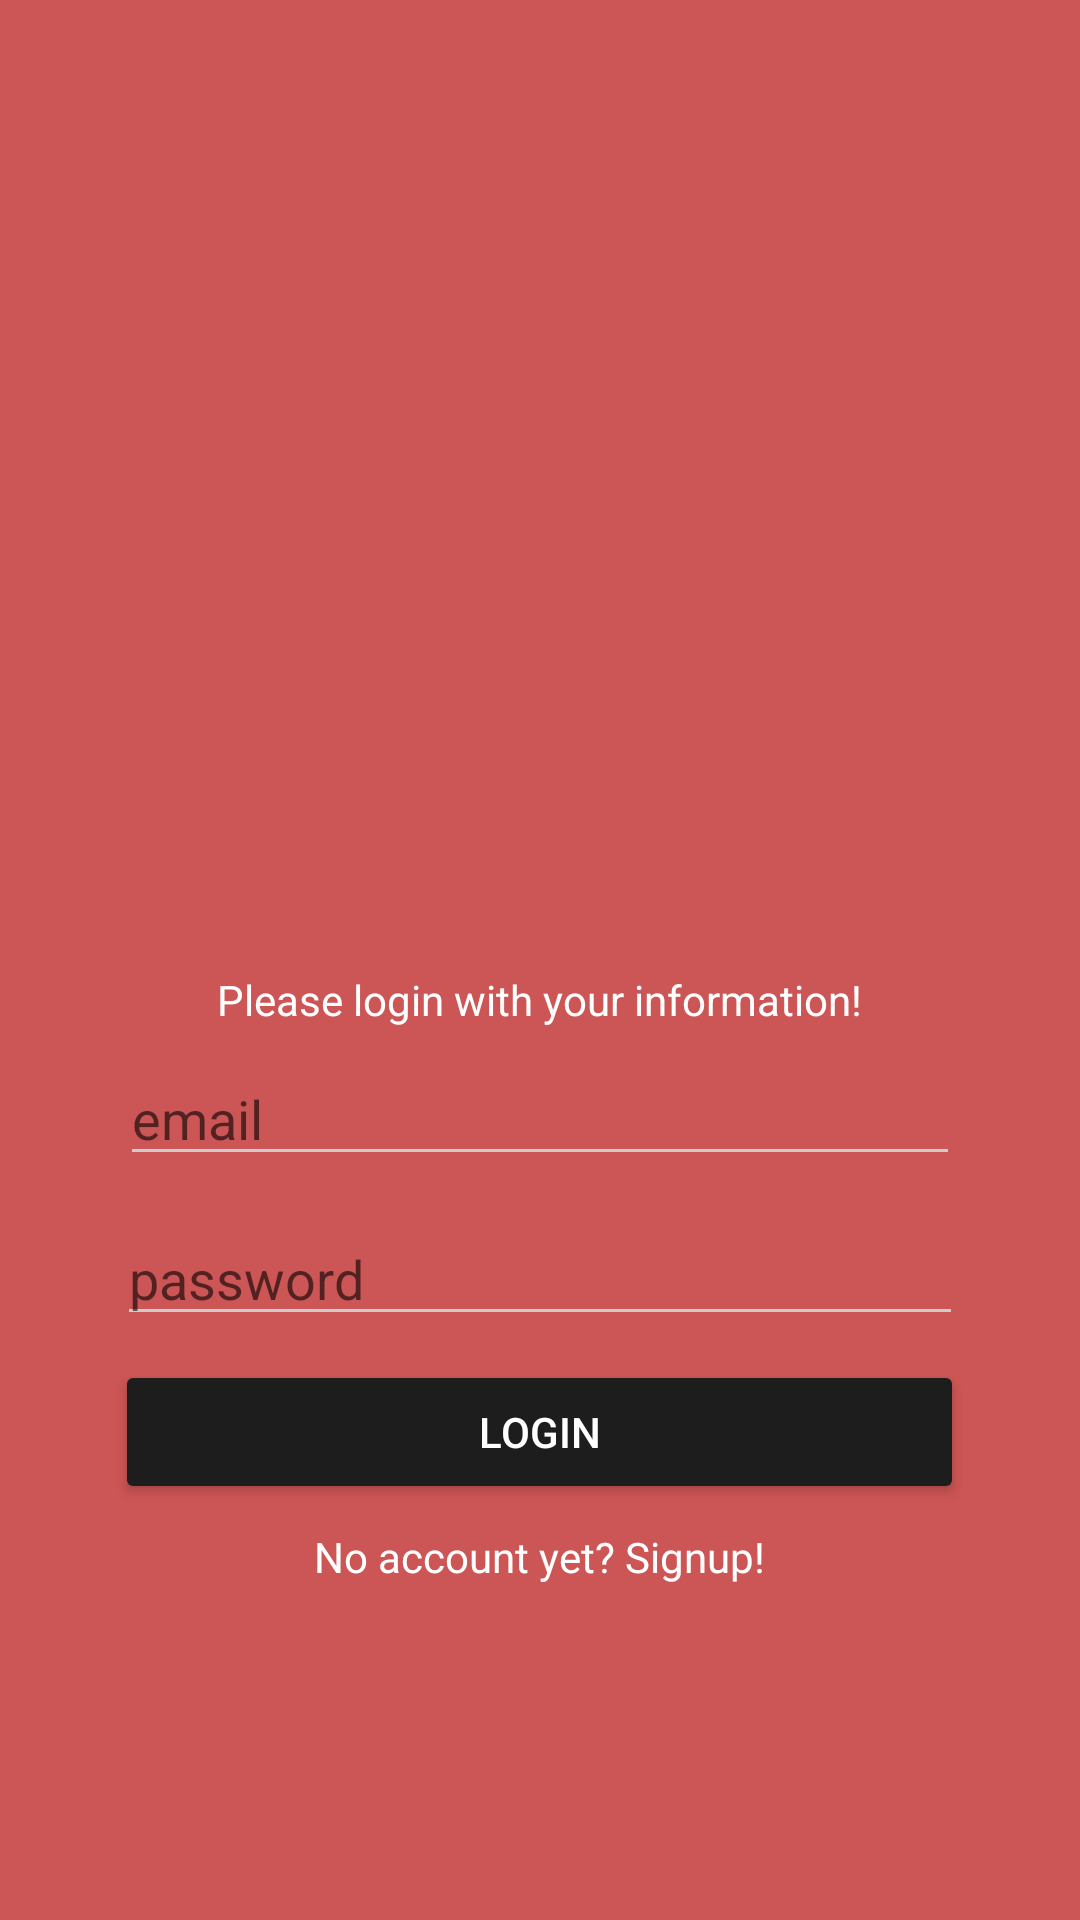

Produce the Android XML layout that renders to this screen, including the resource entries it uses.
<!-- AndroidManifest.xml: application theme AppTheme -->
<!-- res/layout/activity_login.xml -->
<?xml version="1.0" encoding="utf-8"?>
<android.support.constraint.ConstraintLayout xmlns:android="http://schemas.android.com/apk/res/android"
    xmlns:app="http://schemas.android.com/apk/res-auto"
    xmlns:tools="http://schemas.android.com/tools"
    android:layout_width="match_parent"
    android:layout_height="match_parent"
    android:background="#cc5555"
    tools:context="com.example.tom_d.bro_cook.LoginActivity">

    <LinearLayout
        android:layout_width="match_parent"
        android:layout_height="243dp"
        android:orientation="vertical">

        <ImageView
            android:id="@+id/imageView2"
            android:layout_width="match_parent"
            android:layout_height="match_parent"
            android:layout_gravity="center"
            android:layout_marginTop="50dp"
            android:src="@drawable/logo_brocook"
            android:visibility="visible" />

    </LinearLayout>

    <RelativeLayout
        android:layout_width="match_parent"
        android:layout_height="match_parent"
        tools:ignore="MissingConstraints"
        tools:layout_editor_absoluteY="194dp">

        <ProgressBar
            android:id="@+id/progressbar"
            android:layout_width="wrap_content"
            android:layout_height="wrap_content"
            android:layout_centerHorizontal="true"
            android:layout_centerVertical="true"
            android:layout_marginTop="200dp"
            android:visibility="gone" />
    </RelativeLayout>


    <LinearLayout
        android:layout_width="match_parent"
        android:layout_height="298dp"
        android:layout_marginBottom="8dp"
        android:layout_marginTop="8dp"
        android:orientation="vertical"
        app:layout_constraintBottom_toBottomOf="parent"
        app:layout_constraintTop_toTopOf="parent"
        app:layout_constraintVertical_bias="0.968"
        tools:ignore="MissingConstraints"
        tools:layout_editor_absoluteX="16dp">

        <TextView
            android:id="@+id/textView"
            android:layout_width="wrap_content"
            android:layout_height="wrap_content"
            android:layout_gravity="center"
            android:layout_marginBottom="8dp"
            android:layout_marginEnd="8dp"
            android:layout_marginStart="8dp"
            android:text="Please login with your information!"
            android:textColor="#FFFFFF"
            app:layout_constraintBottom_toTopOf="@+id/editTextEmail"
            app:layout_constraintEnd_toEndOf="parent"
            app:layout_constraintStart_toStartOf="parent" />


        <EditText
            android:id="@+id/editTextEmail"
            android:layout_width="280dp"
            android:layout_height="wrap_content"
            android:layout_gravity="center"
            android:layout_marginBottom="12dp"
            android:layout_marginEnd="8dp"
            android:layout_marginStart="8dp"
            android:backgroundTint="#cccccc"
            android:ems="10"
            android:hint="email"
            android:inputType="textEmailAddress"
            android:textColor="#FFFFFF"
            app:layout_constraintBottom_toTopOf="@+id/editTextPassword"
            app:layout_constraintEnd_toEndOf="parent"
            app:layout_constraintHorizontal_bias="0.503"
            app:layout_constraintStart_toStartOf="parent"

            />

        <EditText
            android:id="@+id/editTextPassword"
            android:layout_width="282dp"
            android:layout_height="wrap_content"
            android:layout_gravity="center"
            android:layout_marginBottom="8dp"
            android:layout_marginEnd="8dp"
            android:layout_marginStart="8dp"
            android:backgroundTint="#cccccc"
            android:ems="10"
            android:hint="password"
            android:inputType="textPassword"
            android:textColor="#FFFFFF"
            app:layout_constraintBottom_toTopOf="@+id/buttonSignup"
            app:layout_constraintEnd_toEndOf="parent"
            app:layout_constraintHorizontal_bias="0.503"
            app:layout_constraintStart_toStartOf="parent"

            />

        <Button
            android:id="@+id/buttonLogin"
            android:layout_width="283dp"
            android:layout_height="wrap_content"
            android:layout_gravity="center"
            android:layout_marginBottom="8dp"
            android:backgroundTint="#1d1d1d"
            android:text="Login"
            android:textColor="#FFFFFF"
            app:layout_constraintBottom_toBottomOf="parent"
            tools:layout_editor_absoluteX="85dp" />


        <TextView
            android:id="@+id/textViewSignup"
            android:layout_width="wrap_content"
            android:layout_height="wrap_content"
            android:layout_gravity="center"
            android:layout_marginBottom="36dp"
            android:layout_marginEnd="8dp"
            android:layout_marginStart="8dp"
            android:text="No account yet? Signup!"
            android:textColor="#FFFFFF"
            app:layout_constraintBottom_toBottomOf="parent"
            app:layout_constraintEnd_toEndOf="parent"
            app:layout_constraintStart_toStartOf="parent" />


    </LinearLayout>

</android.support.constraint.ConstraintLayout>
<!-- resources referenced by this layout -->
<resources>
  <style name="AppTheme" parent="Theme.AppCompat.Light.NoActionBar">
          
          <item name="colorPrimary">#FFC55C5C</item>
          <item name="colorPrimaryDark">#d37373</item>
          <item name="colorAccent">#ffffff</item>
      </style>
</resources>
